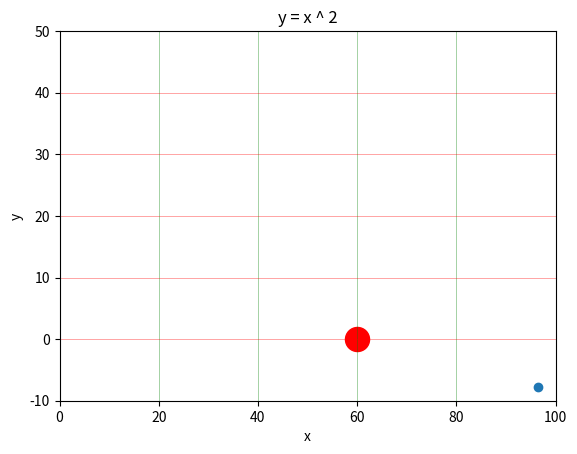

Here is the Python script that generated this plot:
# Import some libraries

import numpy as np
import matplotlib.pyplot as plt
import matplotlib.animation as animation

# Create an array of 101 x's from 0 to 10 - this creates values 0f 0.0, 0.1, 0.2 ... 10.0
t = np.linspace(0, 5, 101) # in s
v = 30 #in m/s
theta = 50 # (in degrees)

# convert theat to radians
theta_rad = theta * np.pi / 180

# calculate initial vx and vy

vx0 = v * np.cos(theta_rad)
vy0 = v * np.sin(theta_rad)

# Make x and y as functions of t
x = vx0 * t
y = vy0 * t + 0.5 * (- 9.81) * t**2  #remember, we use ** to raise a variable to a power

# Create a figure and axis - we are doin this is a bit more of a complex way
# in order to pass this plot into an animation procedure
fig, ax = plt.subplots()

# Plot the initial scatter plot
# assign the PathCollection object to 'scatter_plot'
scatter_plot = plt.scatter(x, y, marker ='o')

def aniframes(frames, x, y, scatter_plot):
    ax.clear()
    # note - since we only want the current data point use 'frames not ':frames'
    scatter_plot = plt.scatter(x[frames], y[frames], marker ='o')
    # add a target
    scatter_plot = plt.scatter(60,0,marker = 'o', s= 300, color = 'r')
    ax.set_title('y = x ^ 2')
    ax.set_xlabel('x')
    ax.set_ylabel('y')
    # sets grid lines for x and y
    ax.grid(color='r', axis='y', linestyle='-', linewidth=.5, alpha=0.5)
    ax.grid(color='g', axis='x', linestyle='-', linewidth=.5, alpha=0.5)
    # Sets the axes for the scatterplot, if you don't do this the axes change and dot remains at center
    ax.set_xlim(0,100)
    ax.set_ylim(-10, 50)
    return scatter_plot,

ani = animation.FuncAnimation(fig, aniframes, frames = len(x), interval=100,
                              fargs=[x, y, scatter_plot])
ani.save('animated__dot_plot.gif', writer='pillow', fps=60)